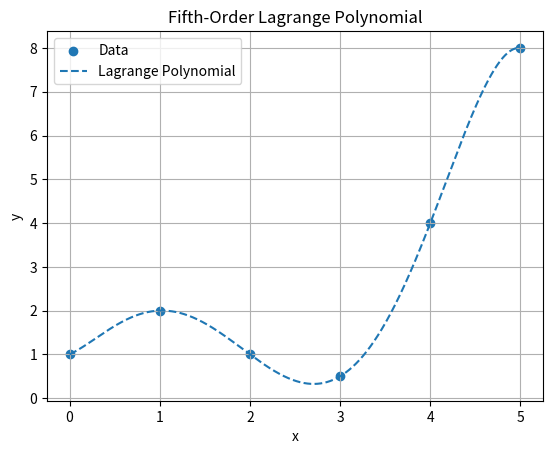

Here is the Python script that generated this plot:
#!/usr/bin/env python
# coding: utf-8

# In[2]:


import numpy as np
import matplotlib.pyplot as plt
from scipy.interpolate import lagrange

# Sample data
x = np.array([0,1,2,3,4,5])
y = np.array([1.0,2.0,1.0,0.5,4.0,8.0])

# Find the fifth-order Lagrange polynomial
poly = lagrange(x, y)

# Generate finer x values for smooth plotting
x_smooth = np.linspace(x.min(), x.max(), 1000)

# Evaluate the polynomial for the smooth x values
y_smooth = poly(x_smooth)

# Plotting the original data and Lagrange polynomial
plt.scatter(x, y, label='Data')
plt.plot(x_smooth, y_smooth, label='Lagrange Polynomial', linestyle='dashed')

plt.legend()
plt.title('Fifth-Order Lagrange Polynomial')
plt.xlabel('x')
plt.ylabel('y')
plt.grid()
plt.show()


# In[ ]:




